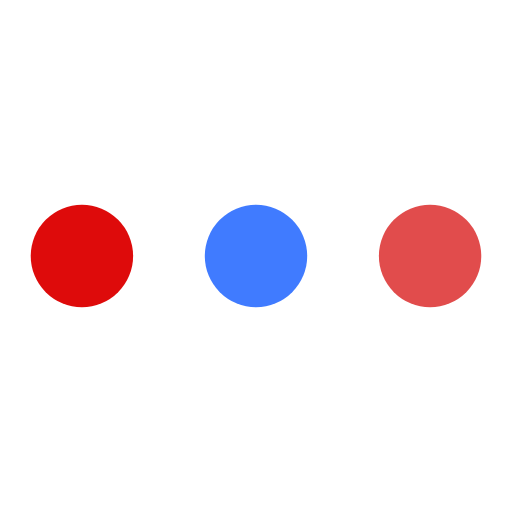
t = 0.00 s
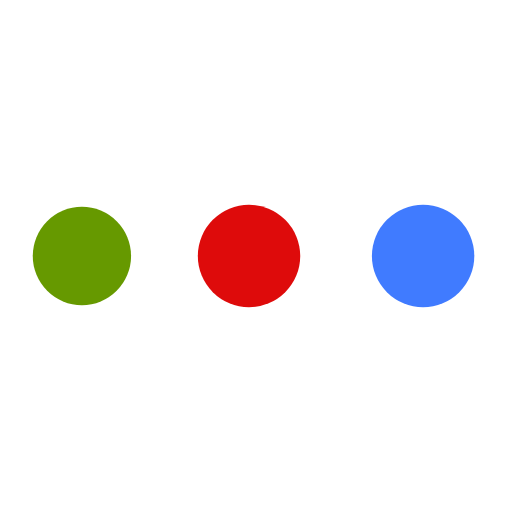
t = 0.53 s
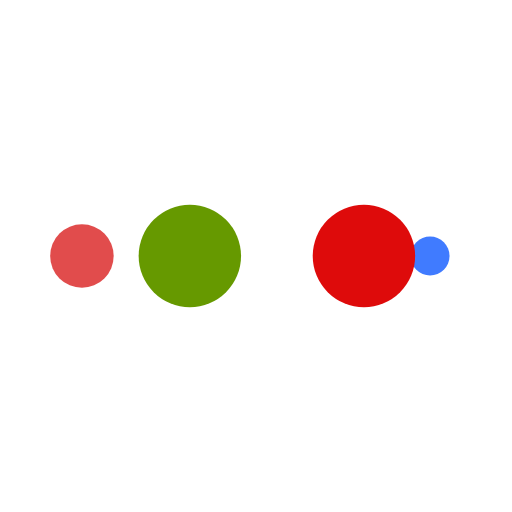
t = 0.88 s
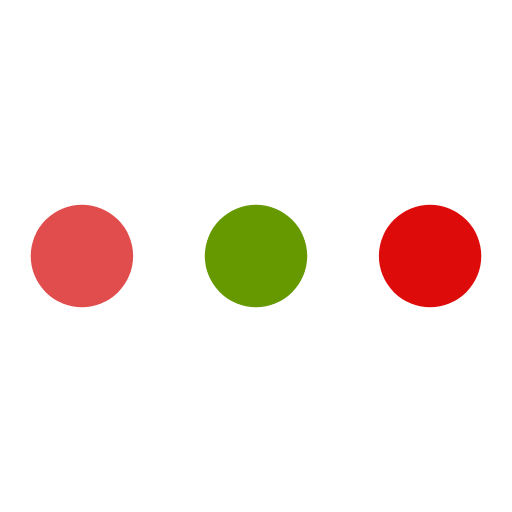
t = 1.40 s
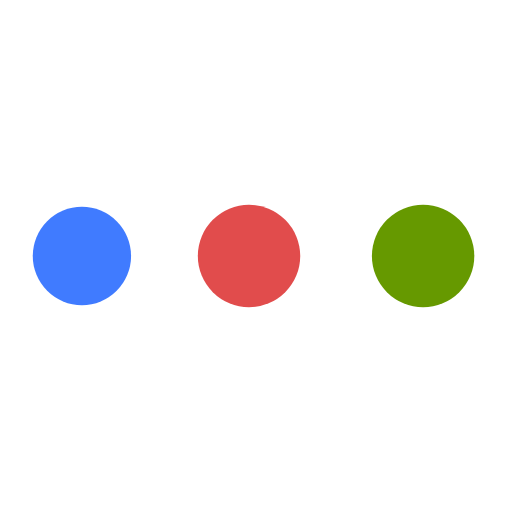
t = 1.93 s
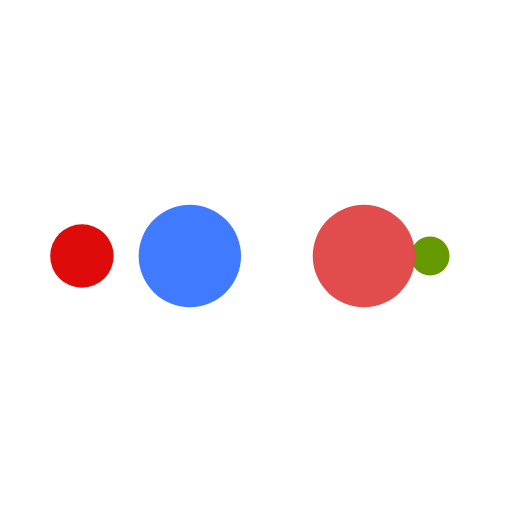
t = 2.28 s

The animated SVG that drew these frames (rendered in a browser with its animation timeline set to each time). Animation: 10 SMIL elements (animate=10); one cycle of 2.80 s, repeats indefinitely.

<svg width="90px"  height="90px"  xmlns="http://www.w3.org/2000/svg" viewBox="0 0 100 100" preserveAspectRatio="xMidYMid" class="lds-ellipsis" style="background: none;"><!--circle(cx="16",cy="50",r="10")--><circle cx="84" cy="50" r="0" fill="#e14c4c"><animate attributeName="r" values="10;0;0;0;0" keyTimes="0;0.25;0.5;0.75;1" keySplines="0 0.5 0.5 1;0 0.5 0.5 1;0 0.5 0.5 1;0 0.5 0.5 1" calcMode="spline" dur="2.8s" repeatCount="indefinite" begin="0s"></animate><animate attributeName="cx" values="84;84;84;84;84" keyTimes="0;0.25;0.5;0.75;1" keySplines="0 0.5 0.5 1;0 0.5 0.5 1;0 0.5 0.5 1;0 0.5 0.5 1" calcMode="spline" dur="2.8s" repeatCount="indefinite" begin="0s"></animate></circle><circle cx="84" cy="50" r="0.440233" fill="#407bff"><animate attributeName="r" values="0;10;10;10;0" keyTimes="0;0.25;0.5;0.75;1" keySplines="0 0.5 0.5 1;0 0.5 0.5 1;0 0.5 0.5 1;0 0.5 0.5 1" calcMode="spline" dur="2.8s" repeatCount="indefinite" begin="-1.4s"></animate><animate attributeName="cx" values="16;16;50;84;84" keyTimes="0;0.25;0.5;0.75;1" keySplines="0 0.5 0.5 1;0 0.5 0.5 1;0 0.5 0.5 1;0 0.5 0.5 1" calcMode="spline" dur="2.8s" repeatCount="indefinite" begin="-1.4s"></animate></circle><circle cx="82.5032" cy="50" r="10" fill="#de0b0b"><animate attributeName="r" values="0;10;10;10;0" keyTimes="0;0.25;0.5;0.75;1" keySplines="0 0.5 0.5 1;0 0.5 0.5 1;0 0.5 0.5 1;0 0.5 0.5 1" calcMode="spline" dur="2.8s" repeatCount="indefinite" begin="-0.7s"></animate><animate attributeName="cx" values="16;16;50;84;84" keyTimes="0;0.25;0.5;0.75;1" keySplines="0 0.5 0.5 1;0 0.5 0.5 1;0 0.5 0.5 1;0 0.5 0.5 1" calcMode="spline" dur="2.8s" repeatCount="indefinite" begin="-0.7s"></animate></circle><circle cx="48.5032" cy="50" r="10" fill="#669900"><animate attributeName="r" values="0;10;10;10;0" keyTimes="0;0.25;0.5;0.75;1" keySplines="0 0.5 0.5 1;0 0.5 0.5 1;0 0.5 0.5 1;0 0.5 0.5 1" calcMode="spline" dur="2.8s" repeatCount="indefinite" begin="0s"></animate><animate attributeName="cx" values="16;16;50;84;84" keyTimes="0;0.25;0.5;0.75;1" keySplines="0 0.5 0.5 1;0 0.5 0.5 1;0 0.5 0.5 1;0 0.5 0.5 1" calcMode="spline" dur="2.8s" repeatCount="indefinite" begin="0s"></animate></circle><circle cx="16" cy="50" r="9.55977" fill="#e14c4c"><animate attributeName="r" values="0;0;10;10;10" keyTimes="0;0.25;0.5;0.75;1" keySplines="0 0.5 0.5 1;0 0.5 0.5 1;0 0.5 0.5 1;0 0.5 0.5 1" calcMode="spline" dur="2.8s" repeatCount="indefinite" begin="0s"></animate><animate attributeName="cx" values="16;16;16;50;84" keyTimes="0;0.25;0.5;0.75;1" keySplines="0 0.5 0.5 1;0 0.5 0.5 1;0 0.5 0.5 1;0 0.5 0.5 1" calcMode="spline" dur="2.8s" repeatCount="indefinite" begin="0s"></animate></circle></svg>
